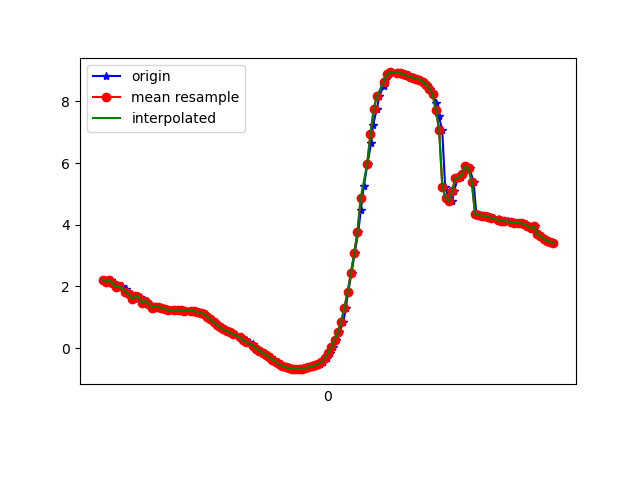

The file beside this chart, header and first rows:
1617836850578, 532494130013504, 2.2170672, -6.921075, 6.574446
1617836850584, 532494149244274, 2.152, -6.862, 6.657
1617836850609, 532494168475044, 2.212, -6.863, 6.637
1617836850624, 532494187705814, 2.149, -6.802, 6.72
1617836850637, 532494206936584, 2.045, -6.913, 6.639
1617836850656, 532494226167354, 1.979, -6.858, 6.715
1617836850678, 532494245398124, 2.007, -6.889, 6.674
1617836850702, 532494264628894, 1.916, -6.83, 6.761
1617836850713, 532494283859664, 1.753, -6.892, 6.743
1617836850732, 532494303090434, 1.75, -6.829, 6.808
1617836850755, 532494322321204, 1.592, -6.795, 6.88
1617836850776, 532494341551974, 1.693, -6.8, 6.851
1617836850789, 532494360782744, 1.654, -6.743, 6.916
1617836850808, 532494380013514, 1.456, -6.769, 6.935
1617836850829, 532494399244284, 1.539, -6.715, 6.97
1617836850848, 532494418475054, 1.434, -6.651, 7.054
1617836850865, 532494437705824, 1.305, -6.741, 6.993
1617836850884, 532494456936594, 1.346, -6.68, 7.043
1617836850904, 532494476167364, 1.334, -6.626, 7.096
1617836850927, 532494495398134, 1.307, -6.599, 7.127
1617836850941, 532494514628904, 1.27, -6.579, 7.152
1617836850960, 532494533859674, 1.248, -6.557, 7.175
1617836850979, 532494553090444, 1.234, -6.527, 7.205
1617836851005, 532494572321214, 1.226, -6.493, 7.237
1617836851022, 532494591551984, 1.224, -6.462, 7.265
1617836851036, 532494610782754, 1.224, -6.438, 7.287
1617836851055, 532494630013524, 1.223, -6.413, 7.309
1617836851076, 532494649244294, 1.22, -6.384, 7.334
1617836851101, 532494668475064, 1.217, -6.355, 7.36
1617836851112, 532494687705834, 1.21, -6.332, 7.381
1617836851132, 532494706936604, 1.2, -6.318, 7.395
1617836851152, 532494726167374, 1.182, -6.313, 7.402
1617836851177, 532494745398144, 1.15, -6.314, 7.406
1617836851188, 532494764628914, 1.094, -6.322, 7.408
1617836851207, 532494783859684, 1.02, -6.331, 7.411
1617836851233, 532494803090454, 0.9328, -6.343, 7.411
1617836851248, 532494822321224, 0.8412, -6.362, 7.407
1617836851265, 532494841551994, 0.7502, -6.383, 7.398
1617836851285, 532494860782764, 0.6711, -6.409, 7.383
1617836851309, 532494880013534, 0.6068, -6.433, 7.368
1617836851328, 532494899244304, 0.5535, -6.444, 7.362
1617836851341, 532494918475074, 0.5072, -6.444, 7.366
1617836851360, 532494937705844, 0.4651, -6.438, 7.374
1617836851379, 532494956936614, 0.4227, -6.425, 7.387
1617836851406, 532494976167384, 0.3749, -6.405, 7.408
1617836851417, 532494995398154, 0.3197, -6.38, 7.432
1617836851437, 532495014628924, 0.2563, -6.356, 7.455
1617836851456, 532495033859694, 0.1882, -6.336, 7.474
1617836851480, 532495053090464, 0.1195, -6.321, 7.488
1617836851493, 532495072321234, 0.05087, -6.311, 7.498
1617836851512, 532495091552004, -0.01745, -6.297, 7.509
1617836851531, 532495110782774, -0.08471, -6.278, 7.524
1617836851556, 532495130013544, -0.1505, -6.257, 7.541
1617836851569, 532495149244314, -0.2197, -6.234, 7.558
1617836851589, 532495168475084, -0.2925, -6.215, 7.572
1617836851607, 532495187705854, -0.3705, -6.196, 7.584
1617836851631, 532495206936624, -0.4481, -6.185, 7.589
1617836851654, 532495226167394, -0.5218, -6.18, 7.588
1617836851665, 532495245398164, -0.5794, -6.178, 7.585
1617836851683, 532495264628934, -0.6193, -6.168, 7.59
1617836851705, 532495283859704, -0.6449, -6.137, 7.613
... 84 more rows
